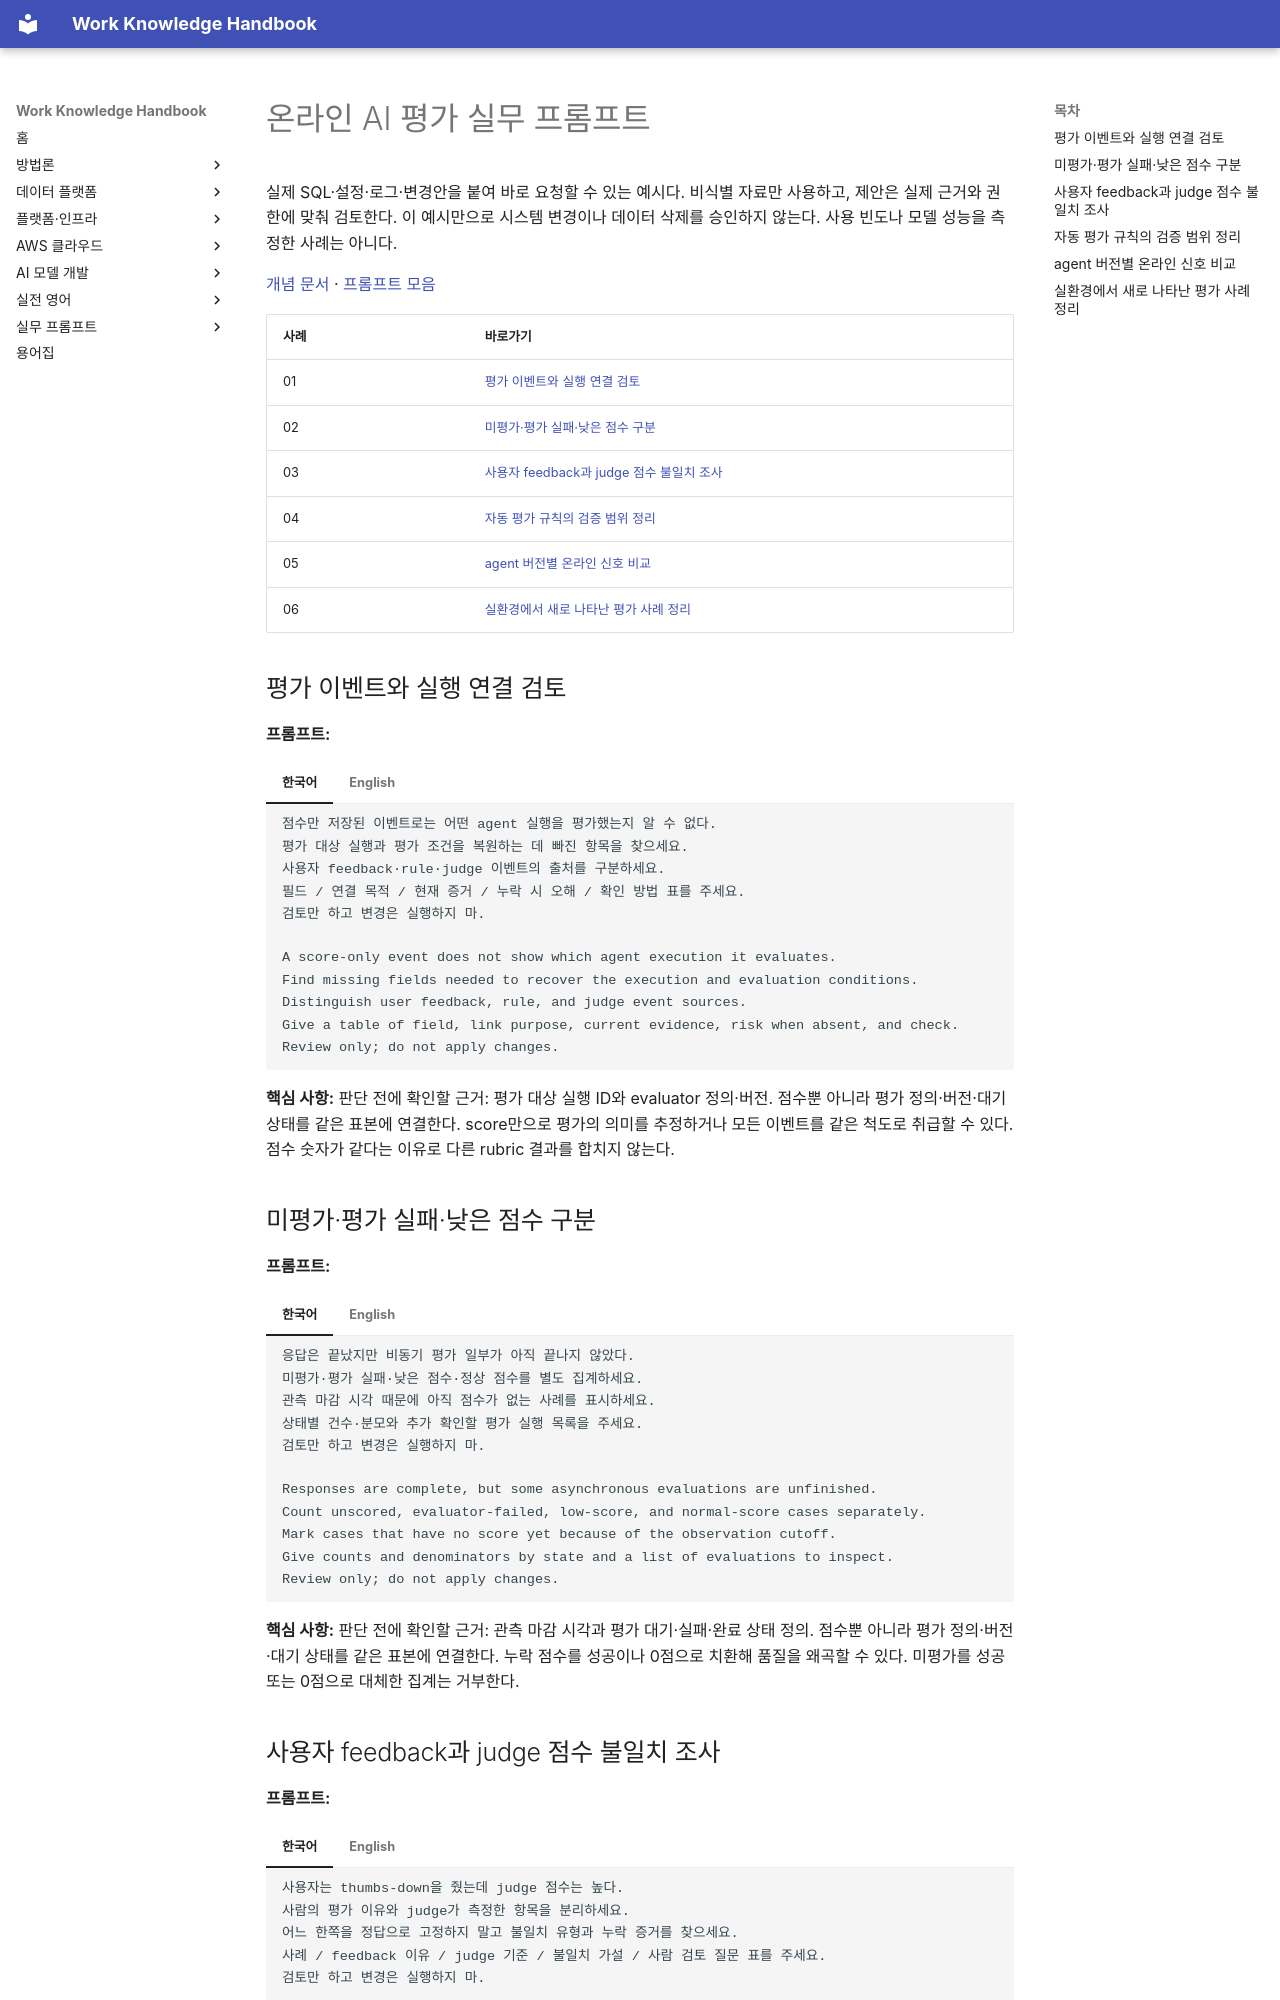

repository: nohdol97/work-handbook · page: ko/prompts/online-evaluation/index.html · generator: mkdocs

---
id: prompts-online-evaluation
status: overview
last_updated: 2026-10-18
last_reviewed: 2026-10-18
knowledge_ids: []
---

# 온라인 AI 평가 실무 프롬프트

실제 SQL·설정·로그·변경안을 붙여 바로 요청할 수 있는 예시다. 비식별 자료만 사용하고, 제안은 실제 근거와 권한에 맞춰 검토한다. 이 예시만으로 시스템 변경이나 데이터 삭제를 승인하지 않는다. 사용 빈도나 모델 성능을 측정한 사례는 아니다.

[개념 문서](../data-platform/ai-evaluation.md#161-online-evaluation-events) · [프롬프트 모음](index.md)

| 사례 | 바로가기 |
| --- | --- |
| 01 | [평가 이벤트와 실행 연결 검토](#online-evaluation-01) |
| 02 | [미평가·평가 실패·낮은 점수 구분](#online-evaluation-02) |
| 03 | [사용자 feedback과 judge 점수 불일치 조사](#online-evaluation-03) |
| 04 | [자동 평가 규칙의 검증 범위 정리](#online-evaluation-04) |
| 05 | [agent 버전별 온라인 신호 비교](#online-evaluation-05) |
| 06 | [실환경에서 새로 나타난 평가 사례 정리](#online-evaluation-06) |

## 평가 이벤트와 실행 연결 검토 {#online-evaluation-01}

**프롬프트:**

=== "한국어"

    ```text {.prompt}
    점수만 저장된 이벤트로는 어떤 agent 실행을 평가했는지 알 수 없다.
    평가 대상 실행과 평가 조건을 복원하는 데 빠진 항목을 찾으세요.
    사용자 feedback·rule·judge 이벤트의 출처를 구분하세요.
    필드 / 연결 목적 / 현재 증거 / 누락 시 오해 / 확인 방법 표를 주세요.
    검토만 하고 변경은 실행하지 마.
    ```

=== "English"

    ```text {.prompt}
    A score-only event does not show which agent execution it evaluates.
    Find missing fields needed to recover the execution and evaluation conditions.
    Distinguish user feedback, rule, and judge event sources.
    Give a table of field, link purpose, current evidence, risk when absent, and check.
    Review only; do not apply changes.
    ```

**핵심 사항:** 판단 전에 확인할 근거: 평가 대상 실행 ID와 evaluator 정의·버전. 점수뿐 아니라 평가 정의·버전·대기 상태를 같은 표본에 연결한다. score만으로 평가의 의미를 추정하거나 모든 이벤트를 같은 척도로 취급할 수 있다. 점수 숫자가 같다는 이유로 다른 rubric 결과를 합치지 않는다.

## 미평가·평가 실패·낮은 점수 구분 {#online-evaluation-02}

**프롬프트:**

=== "한국어"

    ```text {.prompt}
    응답은 끝났지만 비동기 평가 일부가 아직 끝나지 않았다.
    미평가·평가 실패·낮은 점수·정상 점수를 별도 집계하세요.
    관측 마감 시각 때문에 아직 점수가 없는 사례를 표시하세요.
    상태별 건수·분모와 추가 확인할 평가 실행 목록을 주세요.
    검토만 하고 변경은 실행하지 마.
    ```

=== "English"

    ```text {.prompt}
    Responses are complete, but some asynchronous evaluations are unfinished.
    Count unscored, evaluator-failed, low-score, and normal-score cases separately.
    Mark cases that have no score yet because of the observation cutoff.
    Give counts and denominators by state and a list of evaluations to inspect.
    Review only; do not apply changes.
    ```

**핵심 사항:** 판단 전에 확인할 근거: 관측 마감 시각과 평가 대기·실패·완료 상태 정의. 점수뿐 아니라 평가 정의·버전·대기 상태를 같은 표본에 연결한다. 누락 점수를 성공이나 0점으로 치환해 품질을 왜곡할 수 있다. 미평가를 성공 또는 0점으로 대체한 집계는 거부한다.
